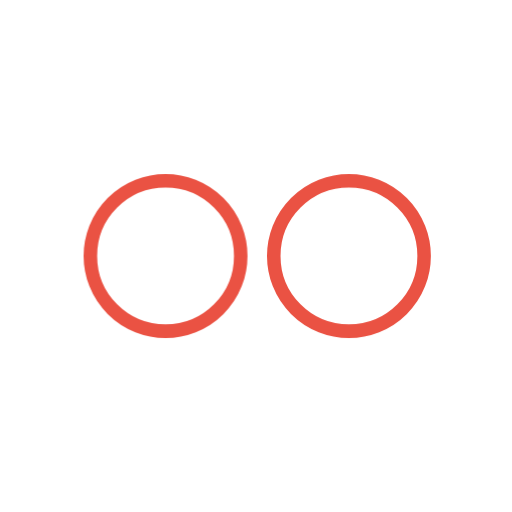
t = 0.00 s
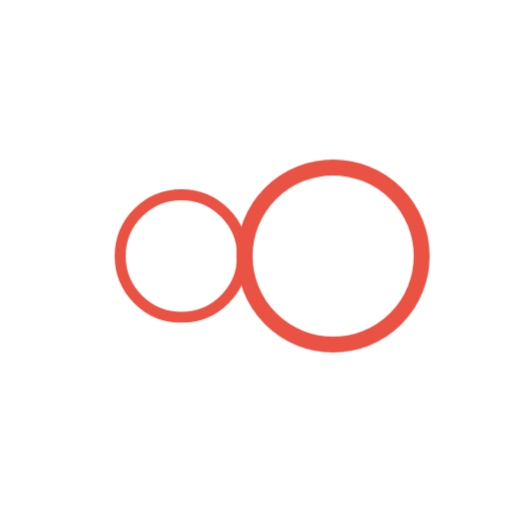
t = 0.08 s
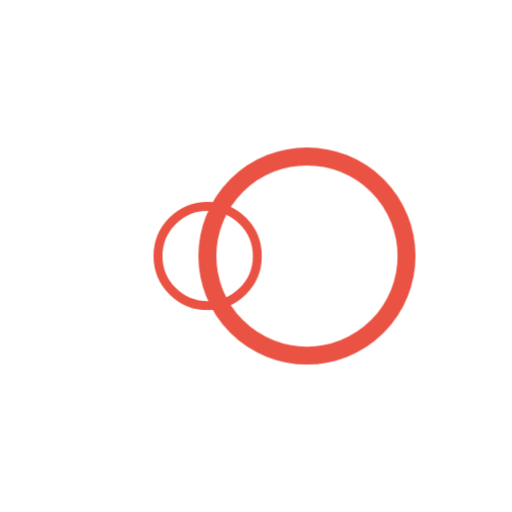
t = 0.13 s
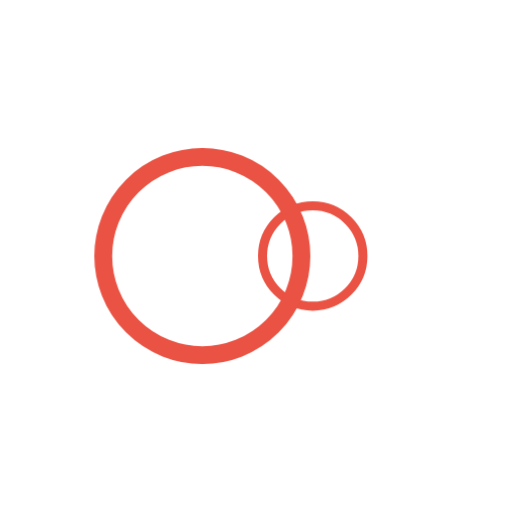
t = 0.21 s
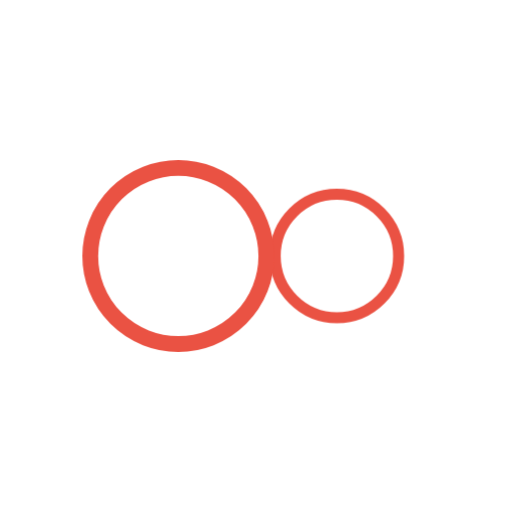
t = 0.25 s
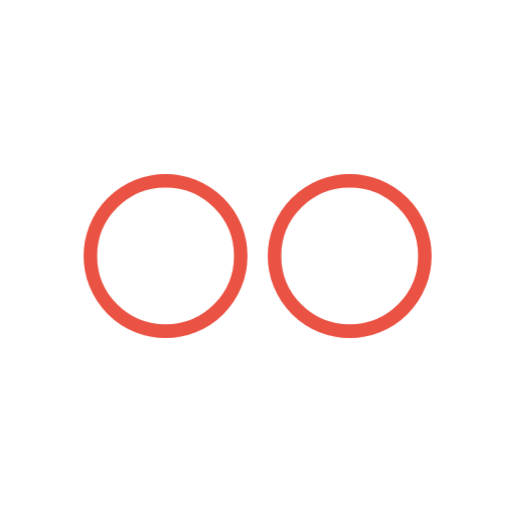
t = 0.33 s

The animated SVG that drew these frames (rendered in a browser with its animation timeline set to each time). Animation: 4 CSS @keyframes rules; one cycle of 0.40 s, repeats indefinitely.

<?xml version="1.0" encoding="utf-8"?><svg id="e7N3ajtYLvl1" xmlns="http://www.w3.org/2000/svg" xmlns:xlink="http://www.w3.org/1999/xlink" viewBox="0 0 600 600" shape-rendering="geometricPrecision" text-rendering="geometricPrecision" width="150" height="150"><style><![CDATA[
#e7N3ajtYLvl45_to {animation: e7N3ajtYLvl45_to__to 400.7142857142857ms linear infinite normal forwards}@keyframes e7N3ajtYLvl45_to__to { 0% {transform: translate(194.006849px,300px);animation-timing-function: cubic-bezier(0.645000,0.045000,0.355000,1)} 83.333333% {transform: translate(409.767563px,300px)} 100% {transform: translate(409.767563px,300px)}} #e7N3ajtYLvl45_ts {animation: e7N3ajtYLvl45_ts__ts 400.7142857142857ms linear infinite normal forwards}@keyframes e7N3ajtYLvl45_ts__ts { 0% {transform: scale(0.881031,0.881031);animation-timing-function: cubic-bezier(0.645000,0.045000,0.355000,1)} 41.666667% {transform: scale(0.559588,0.559588);animation-timing-function: cubic-bezier(0.645000,0.045000,0.355000,1)} 83.333333% {transform: scale(0.881031,0.881031)} 100% {transform: scale(0.881031,0.881031)}} #e7N3ajtYLvl46_to {animation: e7N3ajtYLvl46_to__to 400.7142857142857ms linear infinite normal forwards}@keyframes e7N3ajtYLvl46_to__to { 0% {transform: translate(408.904111px,300px);animation-timing-function: cubic-bezier(0.645000,0.045000,0.355000,1)} 83.333333% {transform: translate(194.006849px,300px)} 100% {transform: translate(194.006849px,300px)}} #e7N3ajtYLvl46_ts {animation: e7N3ajtYLvl46_ts__ts 400.7142857142857ms linear infinite normal forwards}@keyframes e7N3ajtYLvl46_ts__ts { 0% {transform: scale(0.881031,0.881031);animation-timing-function: cubic-bezier(0.645000,0.045000,0.355000,1)} 41.666667% {transform: scale(1.188269,1.188269);animation-timing-function: cubic-bezier(0.645000,0.045000,0.355000,1)} 83.333333% {transform: scale(0.881031,0.881031)} 100% {transform: scale(0.881031,0.881031)}}]]></style>
<g><g id="e7N3ajtYLvl45_to" transform="translate(194.006849,300)"><g id="e7N3ajtYLvl45_ts" transform="scale(0.881031,0.881031)"><ellipse id="e7N3ajtYLvl45" rx="100" ry="100" transform="translate(0,0)" fill="none" stroke="#ea5243" stroke-width="18"/></g></g><g id="e7N3ajtYLvl46_to" transform="translate(408.904111,300)"><g id="e7N3ajtYLvl46_ts" transform="scale(0.881031,0.881031)"><ellipse id="e7N3ajtYLvl46" rx="100" ry="100" transform="translate(0,0)" fill="none" stroke="#ea5243" stroke-width="18"/></g></g></g></svg>